5-way image classification set "data" from GitHub (rsobralm/Projeto-IA); label vocabulary: bottle, can, cigarette, plastic bag and wrapper, straw.

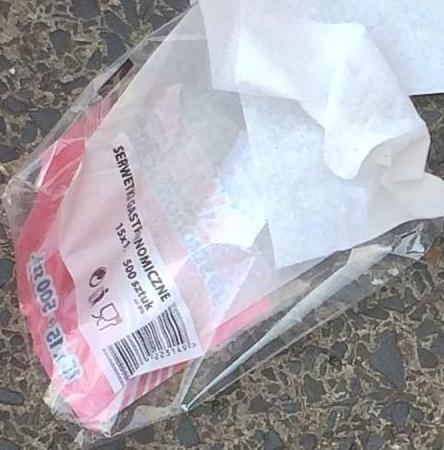
Label: plastic bag and wrapper

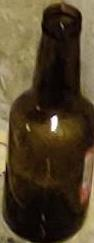
Label: bottle

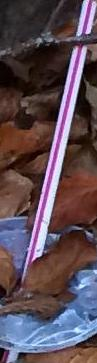
Label: straw

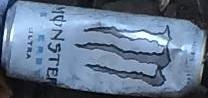
Label: can

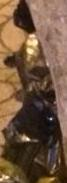
Label: plastic bag and wrapper

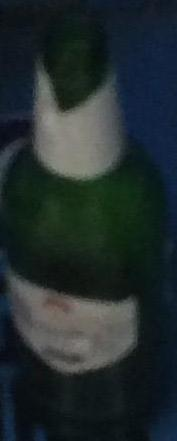
Label: bottle
